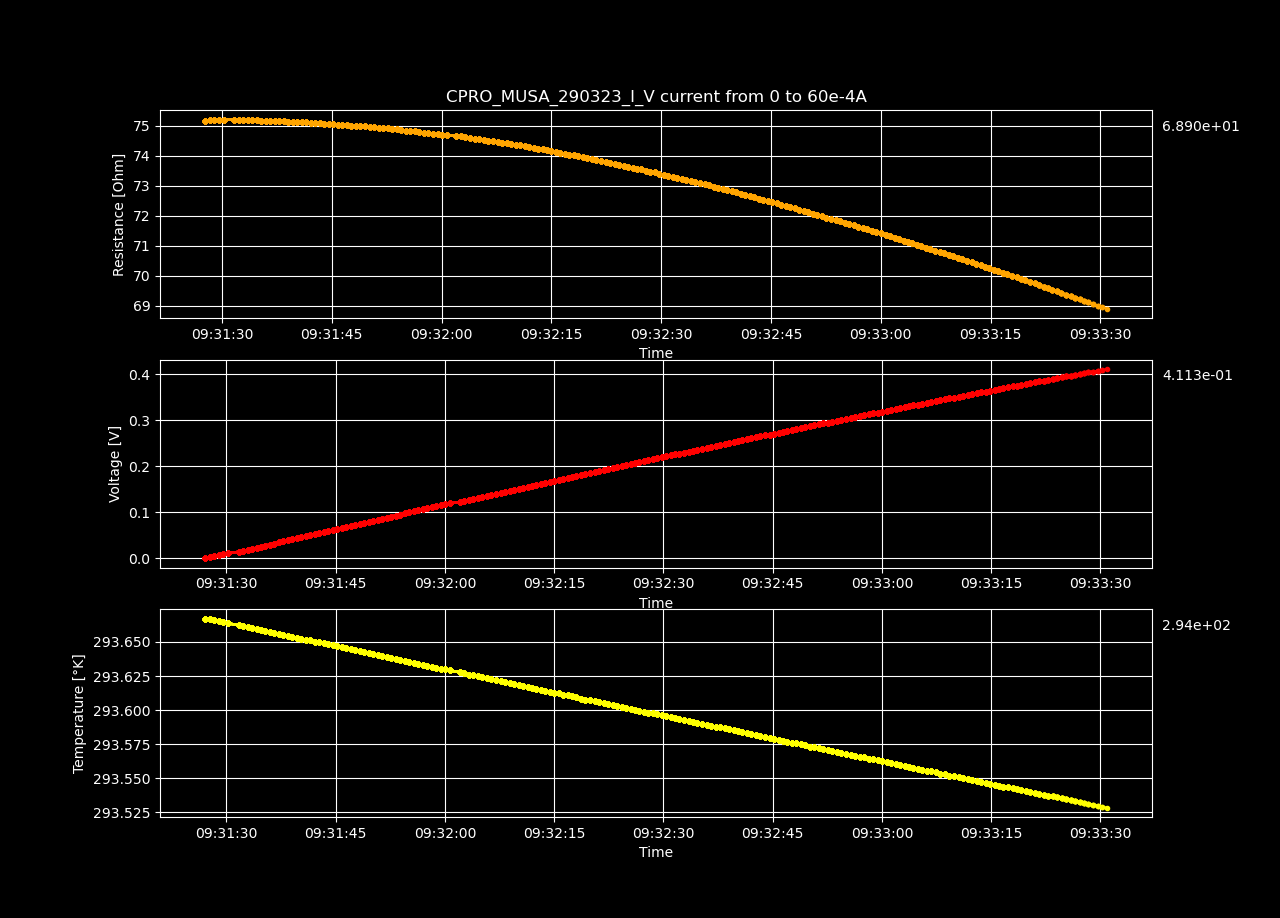

The table this chart was drawn from, first rows:
Datetime, Temperature [K], Voltage [V], Resistance [𝛀], Current Source [A], Electric Field [V/cm], Restivity [𝛀 cm], Current Density [A/cm2]
2023-03-29 09:31:27.074840, 293.7, -7.66086151e-07, -inf, 0.0, -2.364463429012346e-05, -inf, 0.0
2023-03-29 09:31:27.697429, 293.7, 0.002267, 75.18, 3.015075376884422e-05, 0.06996, 53.02, 0.00132
2023-03-29 09:31:28.325752, 293.7, 0.004535, 75.2, 6.030150753768844e-05, 0.14, 53.03, 0.002639
2023-03-29 09:31:28.950806, 293.7, 0.006801, 75.19, 9.045226130653267e-05, 0.2099, 53.03, 0.003959
2023-03-29 09:31:29.581829, 293.7, 0.00907, 75.21, 0.0001206, 0.28, 53.04, 0.005278
2023-03-29 09:31:30.222348, 293.7, 0.01134, 75.2, 0.0001508, 0.3499, 53.04, 0.006598
2023-03-29 09:31:31.686008, 293.7, 0.0136, 75.2, 0.0001809, 0.4199, 53.04, 0.007917
2023-03-29 09:31:32.309028, 293.7, 0.01587, 75.19, 0.0002111, 0.4898, 53.03, 0.009237
2023-03-29 09:31:32.932441, 293.7, 0.01814, 75.19, 0.0002412, 0.5598, 53.03, 0.01056
2023-03-29 09:31:33.537337, 293.7, 0.0204, 75.18, 0.0002714, 0.6297, 53.02, 0.01188
2023-03-29 09:31:34.136328, 293.7, 0.02267, 75.18, 0.0003015, 0.6996, 53.02, 0.0132
2023-03-29 09:31:34.743469, 293.7, 0.02493, 75.18, 0.0003317, 0.7696, 53.02, 0.01451
2023-03-29 09:31:35.353975, 293.7, 0.0272, 75.18, 0.0003618, 0.8395, 53.02, 0.01583
2023-03-29 09:31:35.978991, 293.7, 0.02946, 75.17, 0.000392, 0.9093, 53.01, 0.01715
2023-03-29 09:31:36.595838, 293.7, 0.03173, 75.16, 0.0004221, 0.9792, 53.01, 0.01847
2023-03-29 09:31:37.196777, 293.7, 0.03399, 75.16, 0.0004523, 1.049, 53.01, 0.01979
2023-03-29 09:31:37.802074, 293.7, 0.03626, 75.16, 0.0004824, 1.119, 53.01, 0.02111
2023-03-29 09:31:38.418933, 293.7, 0.03852, 75.15, 0.0005126, 1.189, 53, 0.02243
2023-03-29 09:31:39.046558, 293.7, 0.04078, 75.14, 0.0005427, 1.259, 52.99, 0.02375
2023-03-29 09:31:39.656526, 293.7, 0.04304, 75.14, 0.0005729, 1.328, 52.99, 0.02507
2023-03-29 09:31:40.277297, 293.7, 0.04531, 75.13, 0.000603, 1.398, 52.99, 0.02639
2023-03-29 09:31:40.883318, 293.7, 0.04757, 75.12, 0.0006332, 1.468, 52.98, 0.02771
2023-03-29 09:31:41.498878, 293.7, 0.04982, 75.11, 0.0006633, 1.538, 52.97, 0.02903
2023-03-29 09:31:42.121448, 293.7, 0.05208, 75.1, 0.0006935, 1.607, 52.97, 0.03035
2023-03-29 09:31:42.737905, 293.6, 0.05434, 75.1, 0.0007236, 1.677, 52.96, 0.03167
2023-03-29 09:31:43.346576, 293.6, 0.0566, 75.08, 0.0007538, 1.747, 52.95, 0.03299
2023-03-29 09:31:43.971127, 293.6, 0.05885, 75.07, 0.0007839, 1.816, 52.94, 0.03431
2023-03-29 09:31:44.596023, 293.6, 0.06111, 75.06, 0.0008141, 1.886, 52.94, 0.03563
2023-03-29 09:31:45.221224, 293.6, 0.06336, 75.05, 0.0008442, 1.956, 52.93, 0.03695
2023-03-29 09:31:45.831666, 293.6, 0.06561, 75.04, 0.0008744, 2.025, 52.92, 0.03827
2023-03-29 09:31:46.436787, 293.6, 0.06787, 75.03, 0.0009045, 2.095, 52.91, 0.03959
2023-03-29 09:31:47.049075, 293.6, 0.07012, 75.02, 0.0009347, 2.164, 52.91, 0.0409
2023-03-29 09:31:47.682923, 293.6, 0.07237, 75, 0.0009648, 2.233, 52.9, 0.04222
2023-03-29 09:31:48.291245, 293.6, 0.07462, 74.99, 0.000995, 2.303, 52.89, 0.04354
2023-03-29 09:31:48.905960, 293.6, 0.07687, 74.99, 0.001025, 2.373, 52.89, 0.04486
2023-03-29 09:31:49.534444, 293.6, 0.07915, 75, 0.001055, 2.443, 52.9, 0.04618
2023-03-29 09:31:50.178061, 293.6, 0.08138, 74.98, 0.001085, 2.512, 52.88, 0.0475
2023-03-29 09:31:50.804121, 293.6, 0.08363, 74.96, 0.001116, 2.581, 52.87, 0.04882
2023-03-29 09:31:51.406244, 293.6, 0.08585, 74.93, 0.001146, 2.65, 52.85, 0.05014
2023-03-29 09:31:52.011043, 293.6, 0.08812, 74.94, 0.001176, 2.72, 52.85, 0.05146
2023-03-29 09:31:52.620510, 293.6, 0.09035, 74.92, 0.001206, 2.789, 52.83, 0.05278
2023-03-29 09:31:53.233444, 293.6, 0.09257, 74.89, 0.001236, 2.857, 52.81, 0.0541
2023-03-29 09:31:53.873256, 293.6, 0.09483, 74.89, 0.001266, 2.927, 52.81, 0.05542
2023-03-29 09:31:54.486685, 293.6, 0.09706, 74.87, 0.001296, 2.996, 52.8, 0.05674
2023-03-29 09:31:55.096053, 293.6, 0.09929, 74.84, 0.001327, 3.064, 52.78, 0.05806
2023-03-29 09:31:55.710051, 293.6, 0.1015, 74.84, 0.001357, 3.134, 52.78, 0.05938
2023-03-29 09:31:56.343907, 293.6, 0.1038, 74.81, 0.001387, 3.202, 52.76, 0.0607
2023-03-29 09:31:56.967689, 293.6, 0.106, 74.8, 0.001417, 3.271, 52.75, 0.06202
2023-03-29 09:31:57.569484, 293.6, 0.1082, 74.76, 0.001447, 3.34, 52.73, 0.06334
2023-03-29 09:31:58.191749, 293.6, 0.1105, 74.76, 0.001477, 3.409, 52.73, 0.06466
2023-03-29 09:31:58.821167, 293.6, 0.1127, 74.74, 0.001508, 3.478, 52.71, 0.06598
2023-03-29 09:31:59.450228, 293.6, 0.1149, 74.72, 0.001538, 3.546, 52.69, 0.06729
2023-03-29 09:32:00.071218, 293.6, 0.1171, 74.71, 0.001568, 3.615, 52.69, 0.06861
2023-03-29 09:32:00.683900, 293.6, 0.1194, 74.69, 0.001598, 3.684, 52.68, 0.06993
2023-03-29 09:32:02.037171, 293.6, 0.1216, 74.66, 0.001628, 3.752, 52.65, 0.07125
2023-03-29 09:32:02.654661, 293.6, 0.1238, 74.65, 0.001658, 3.821, 52.65, 0.07257
2023-03-29 09:32:03.262477, 293.6, 0.126, 74.63, 0.001688, 3.889, 52.63, 0.07389
2023-03-29 09:32:03.875465, 293.6, 0.1282, 74.6, 0.001719, 3.957, 52.61, 0.07521
2023-03-29 09:32:04.519757, 293.6, 0.1304, 74.57, 0.001749, 4.025, 52.59, 0.07653
2023-03-29 09:32:05.141337, 293.6, 0.1326, 74.56, 0.001779, 4.094, 52.58, 0.07785
... 140 more rows
